Labelled photos from "In_action_or_stop", an image-classification folder in Asustuf/In_action_or_stop. The possible labels are: in action, stop.

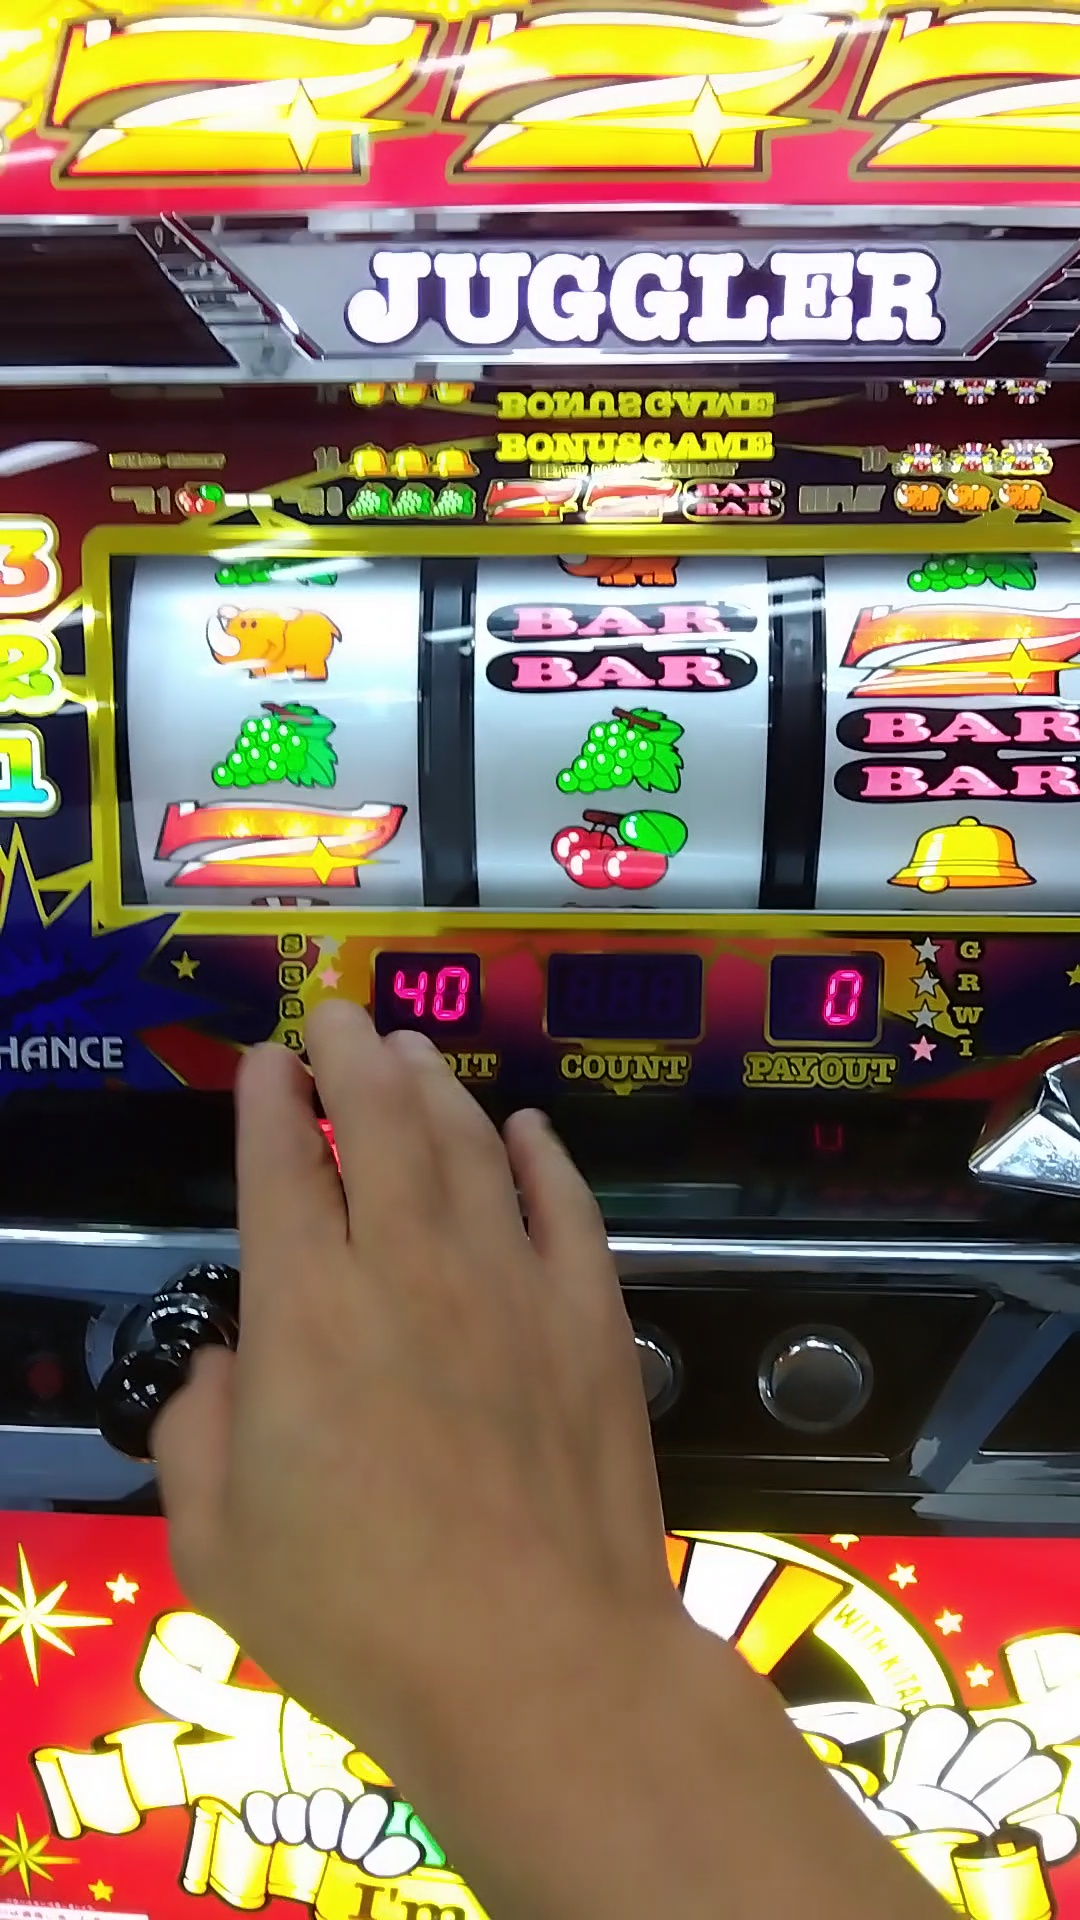
Label: stop

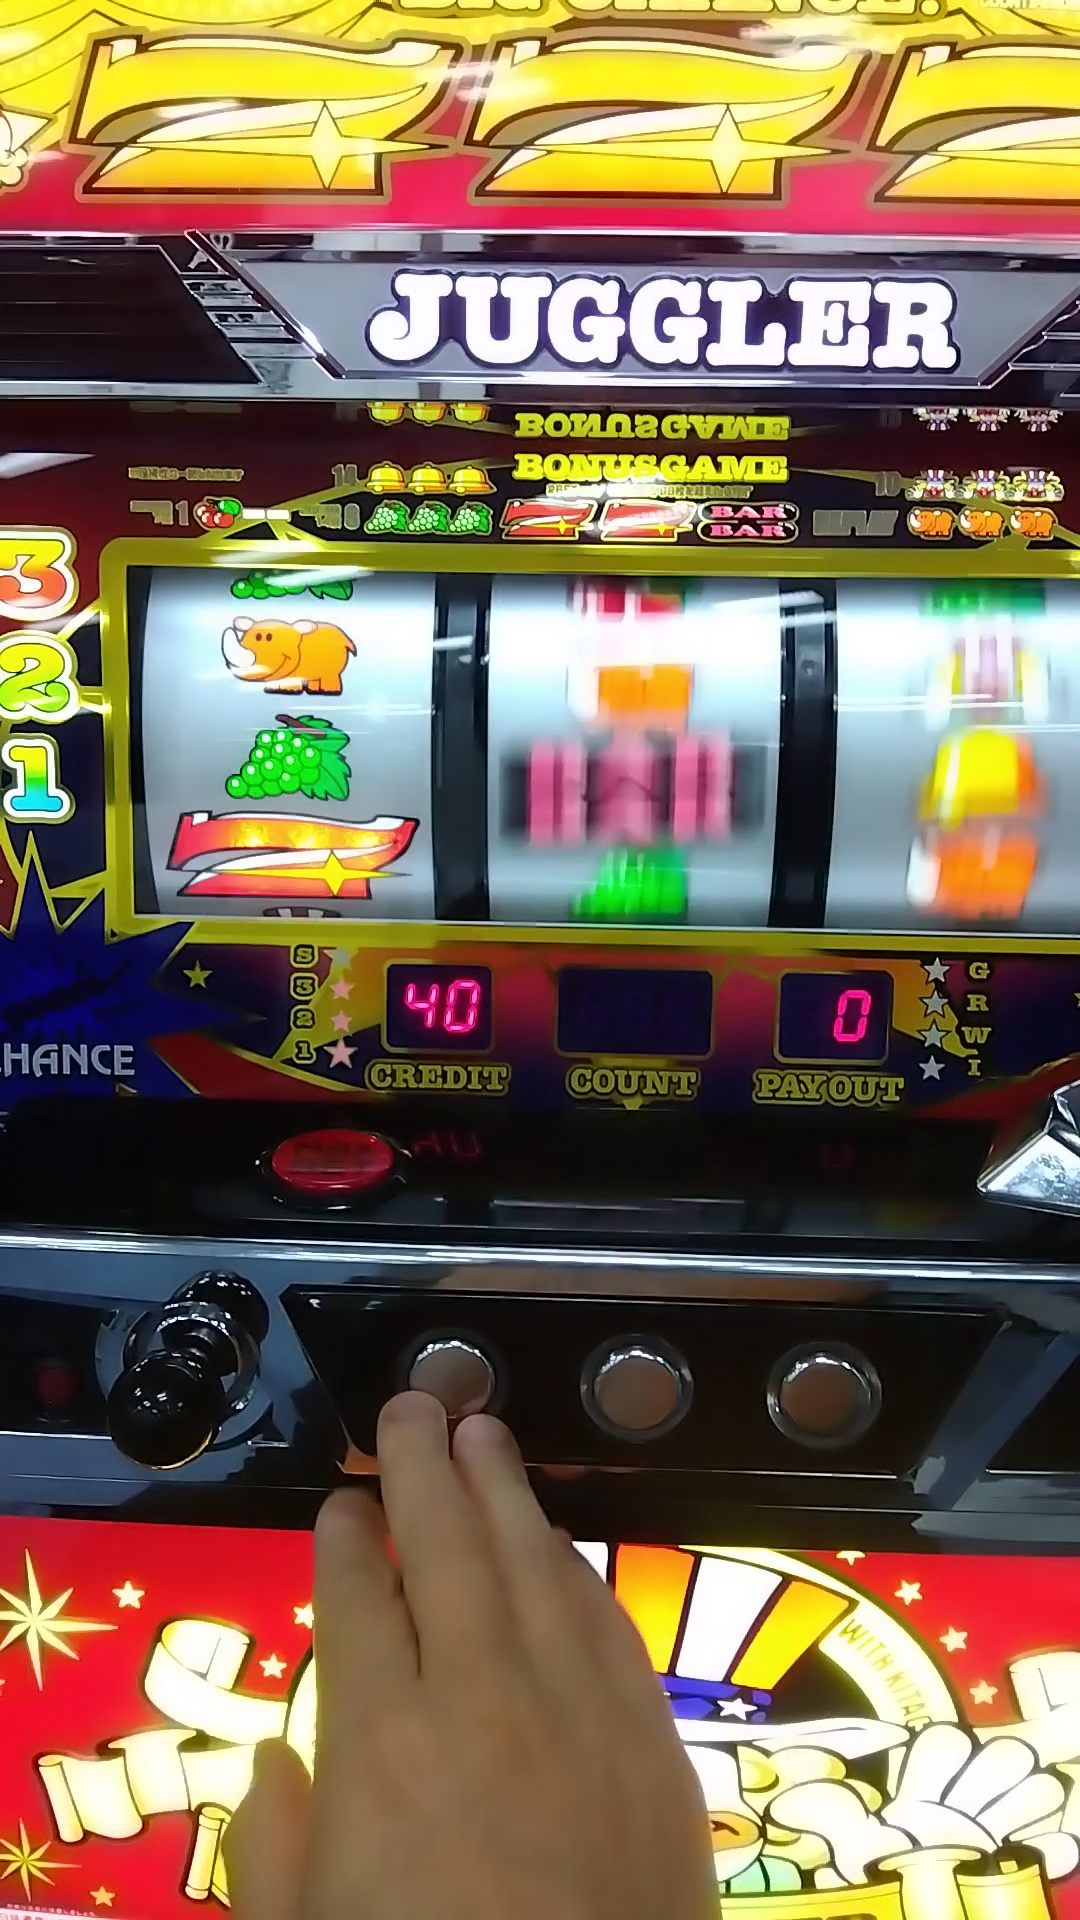
Label: in action

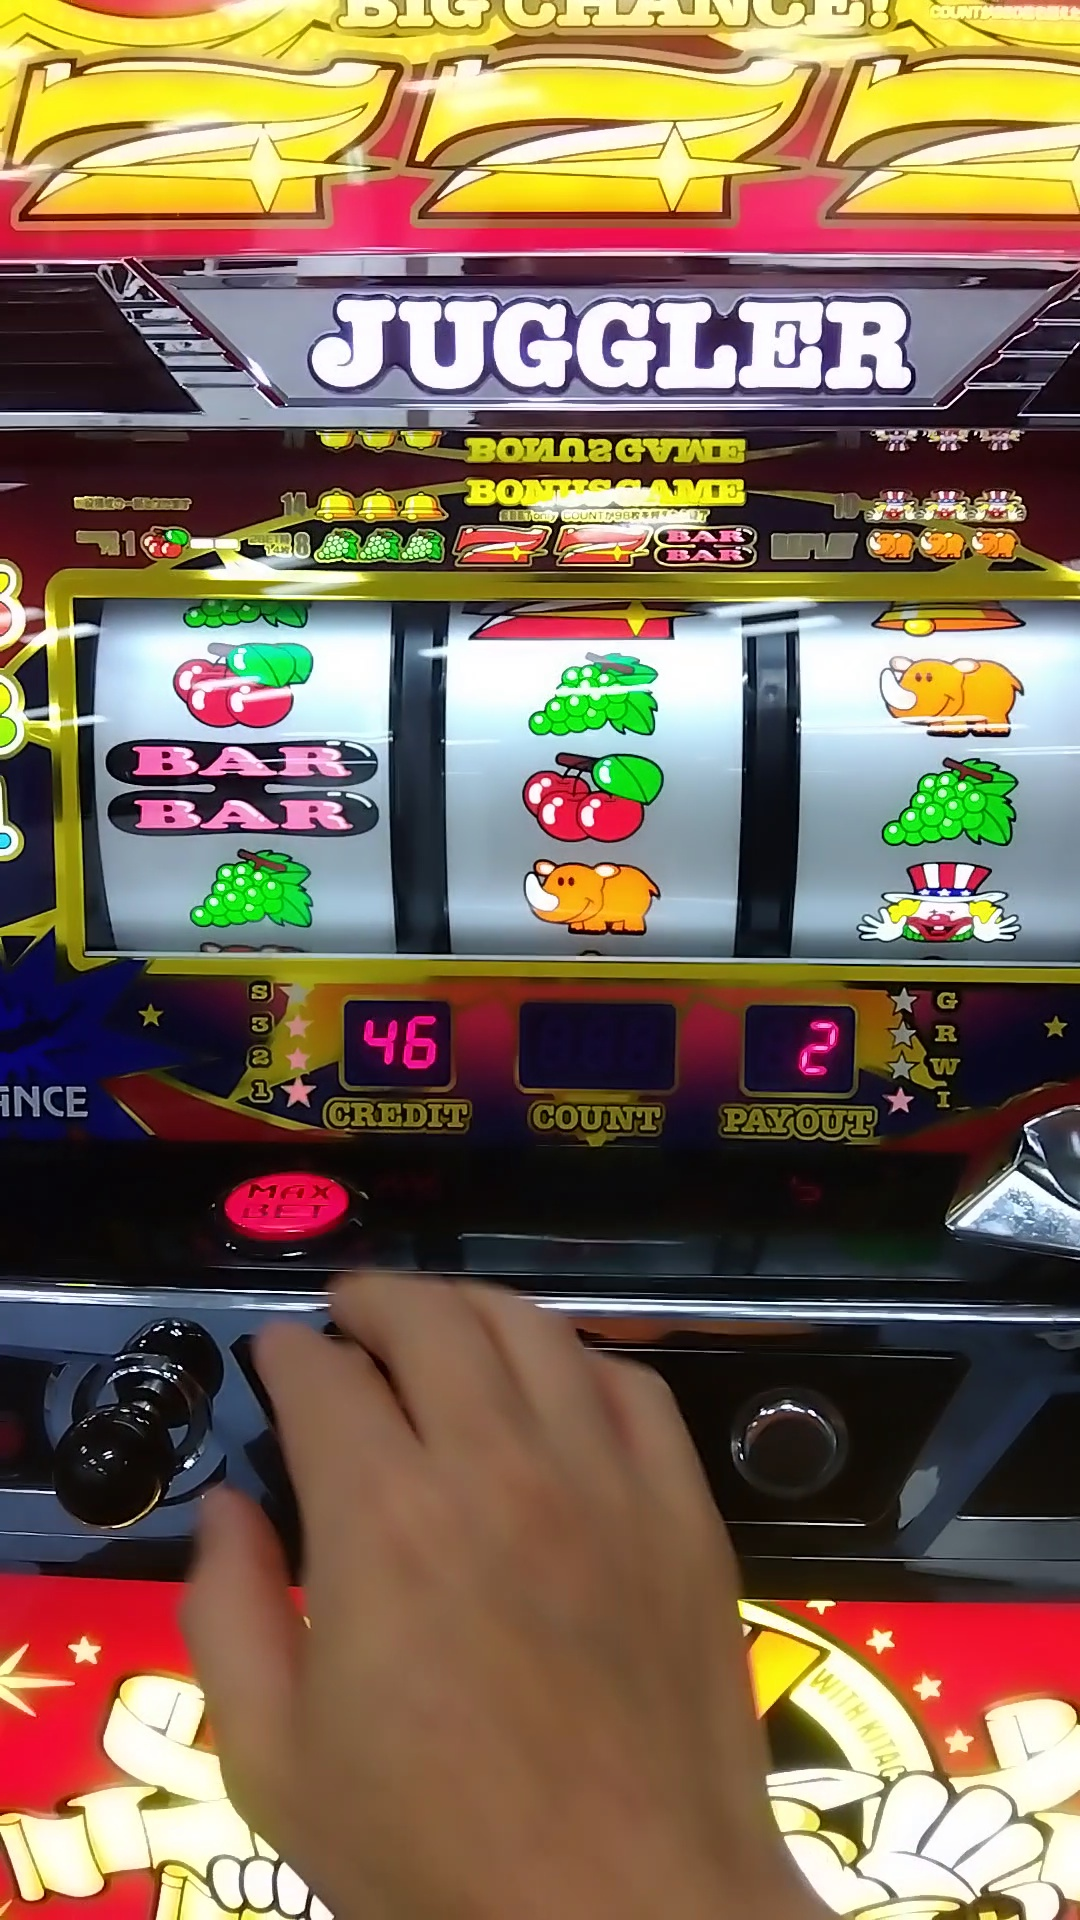
Label: stop

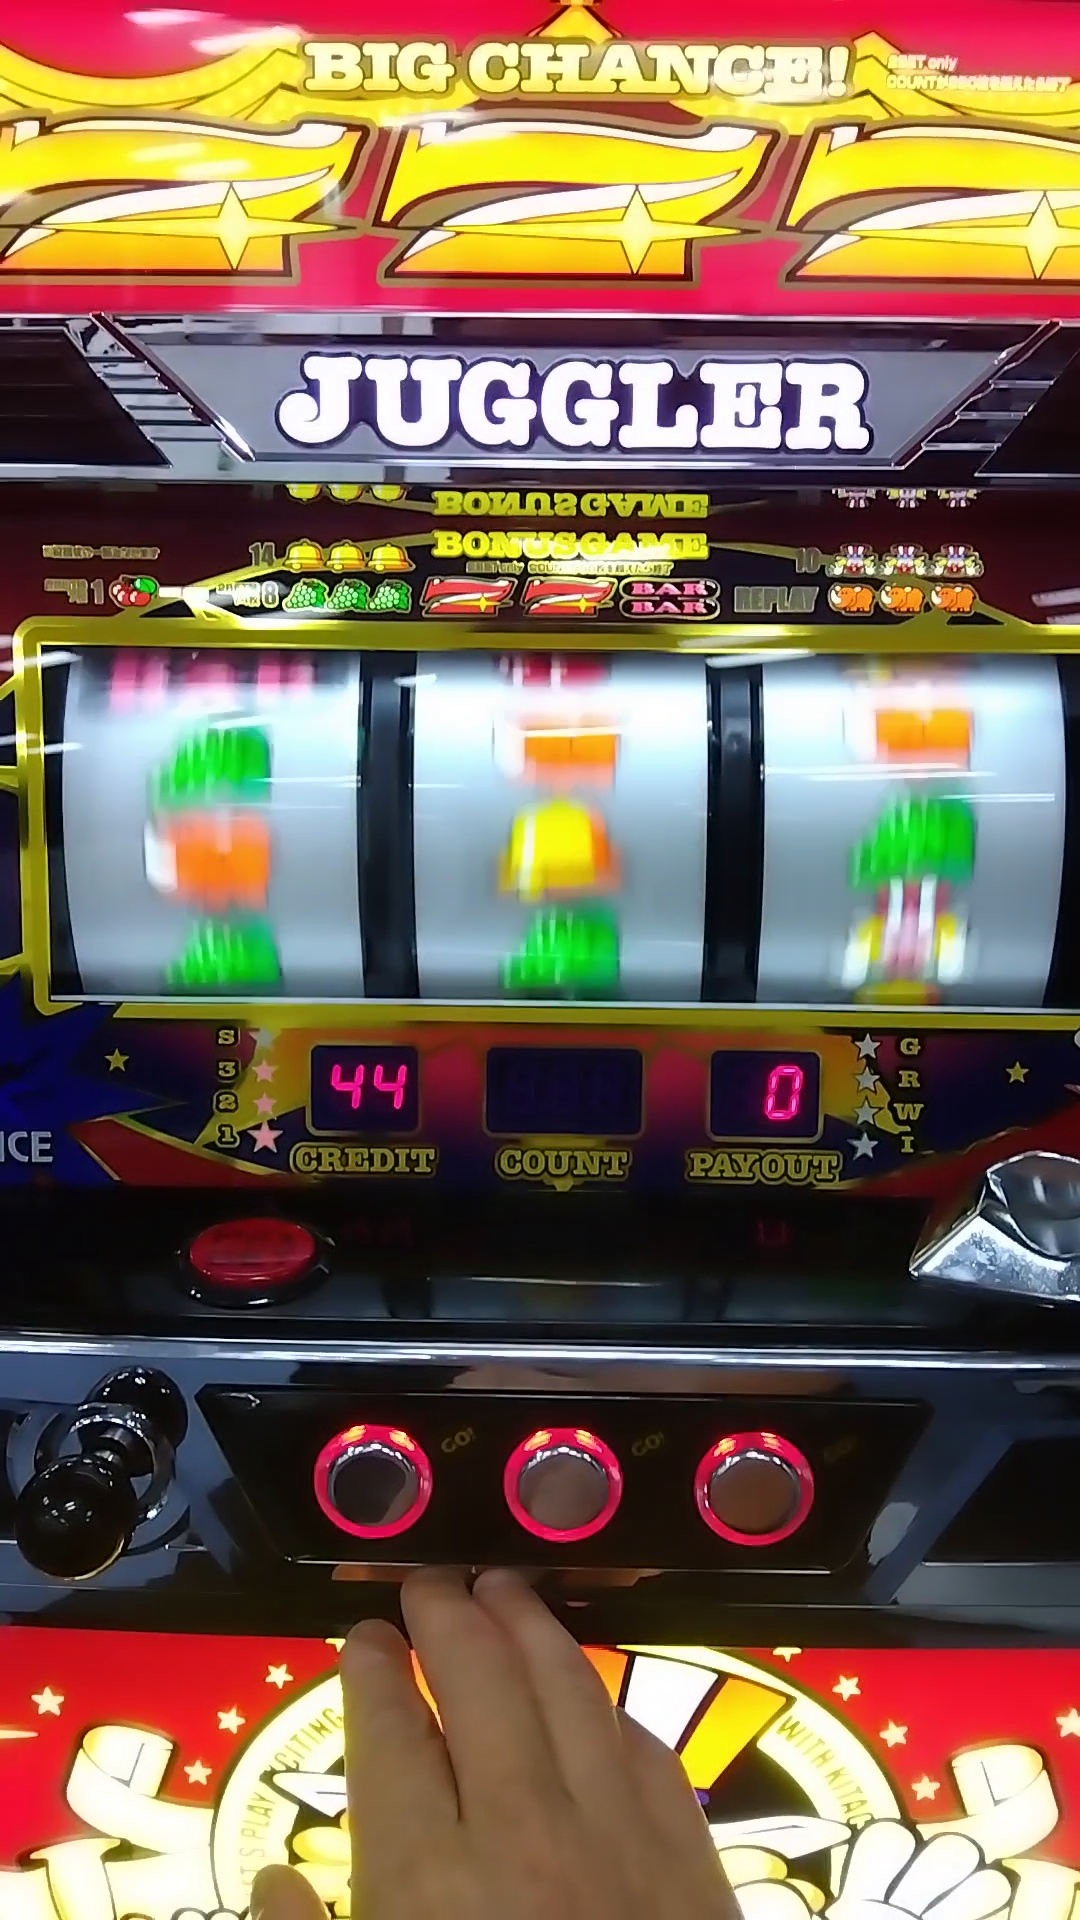
Label: in action

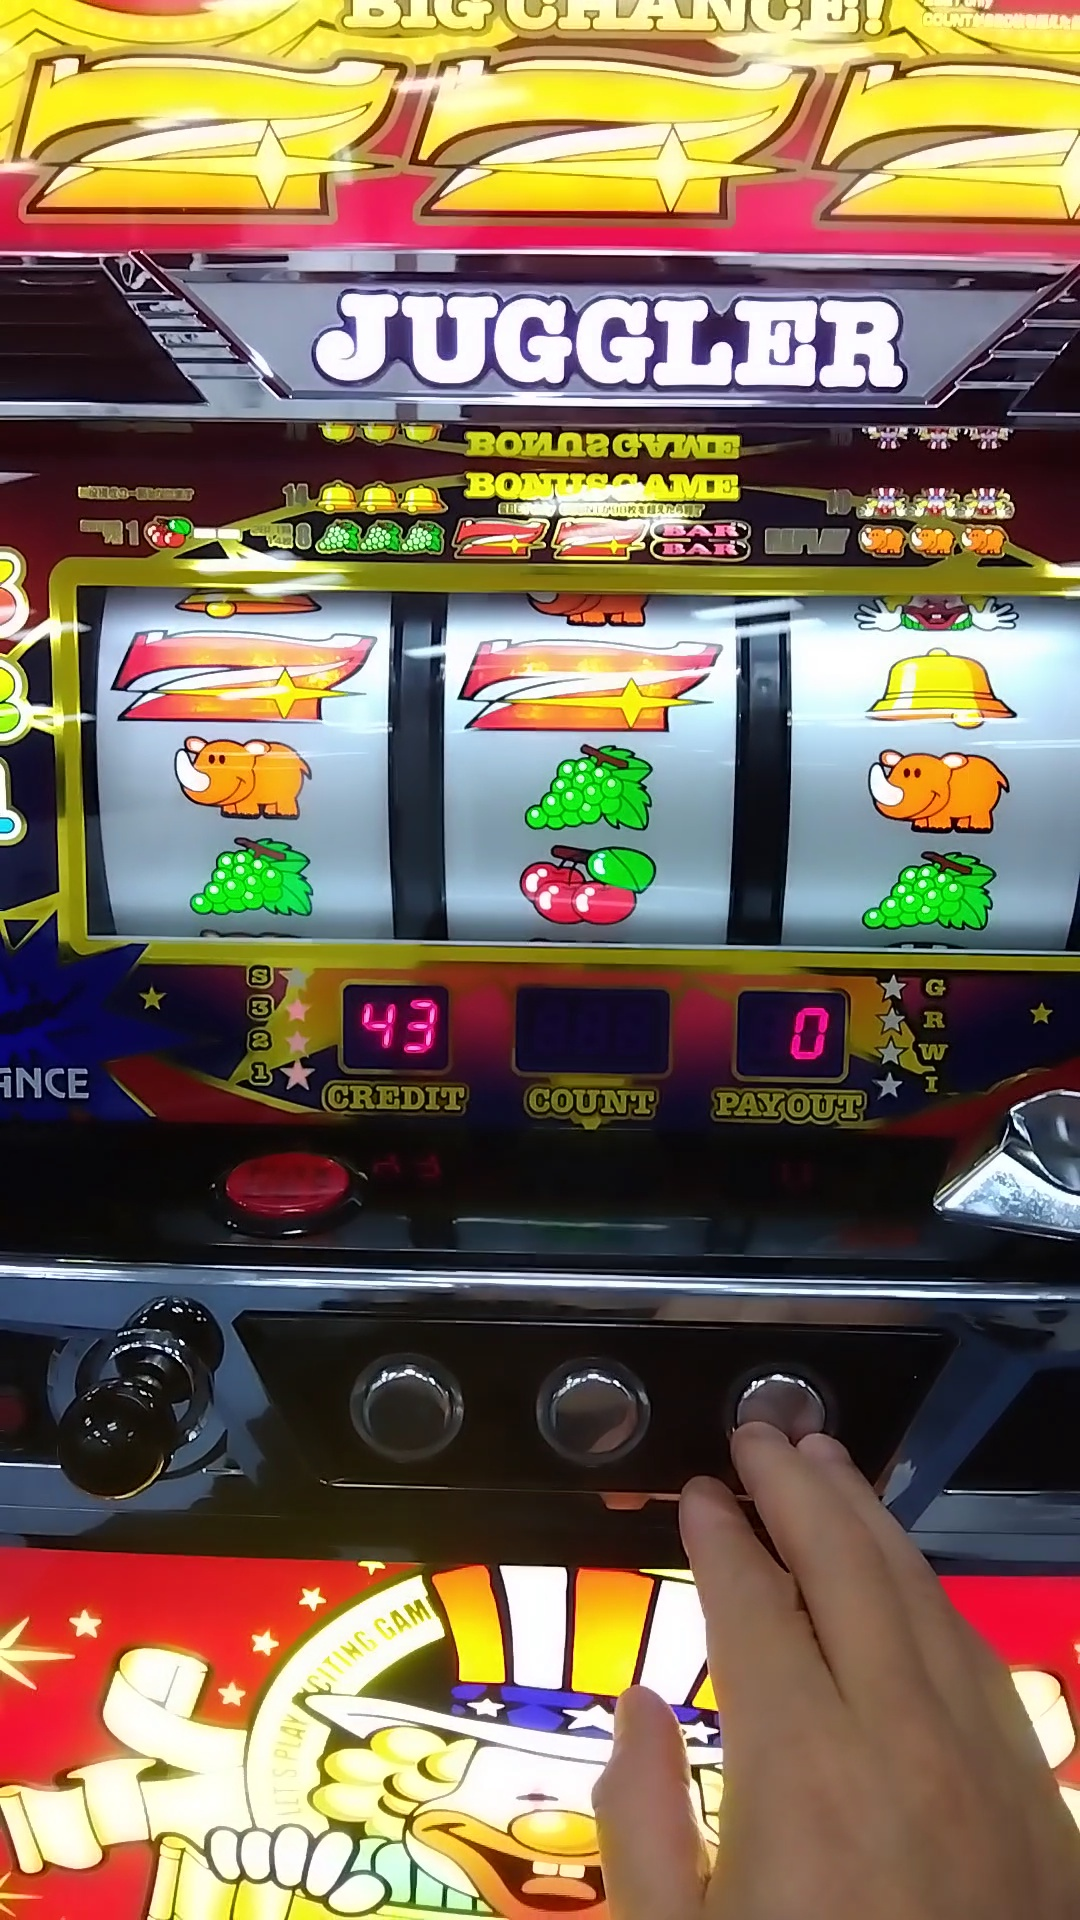
Label: stop

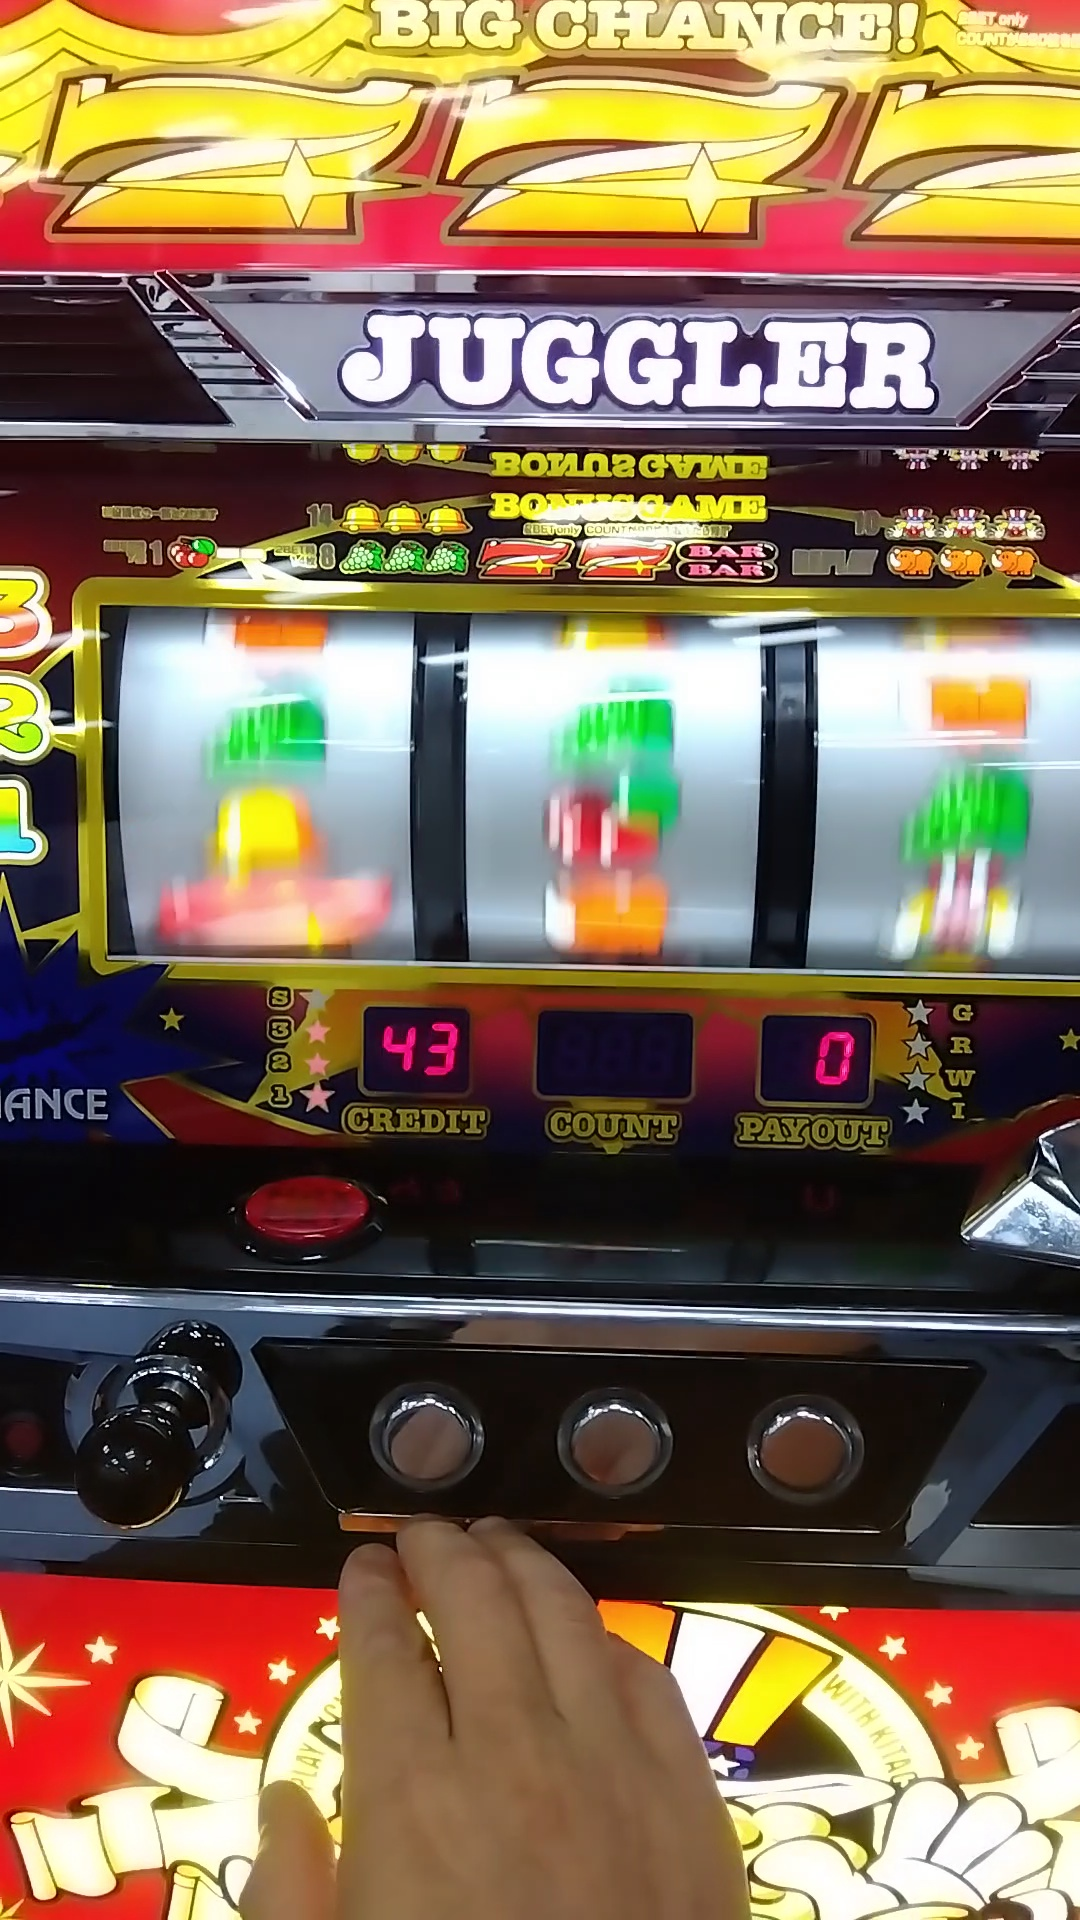
Label: in action
